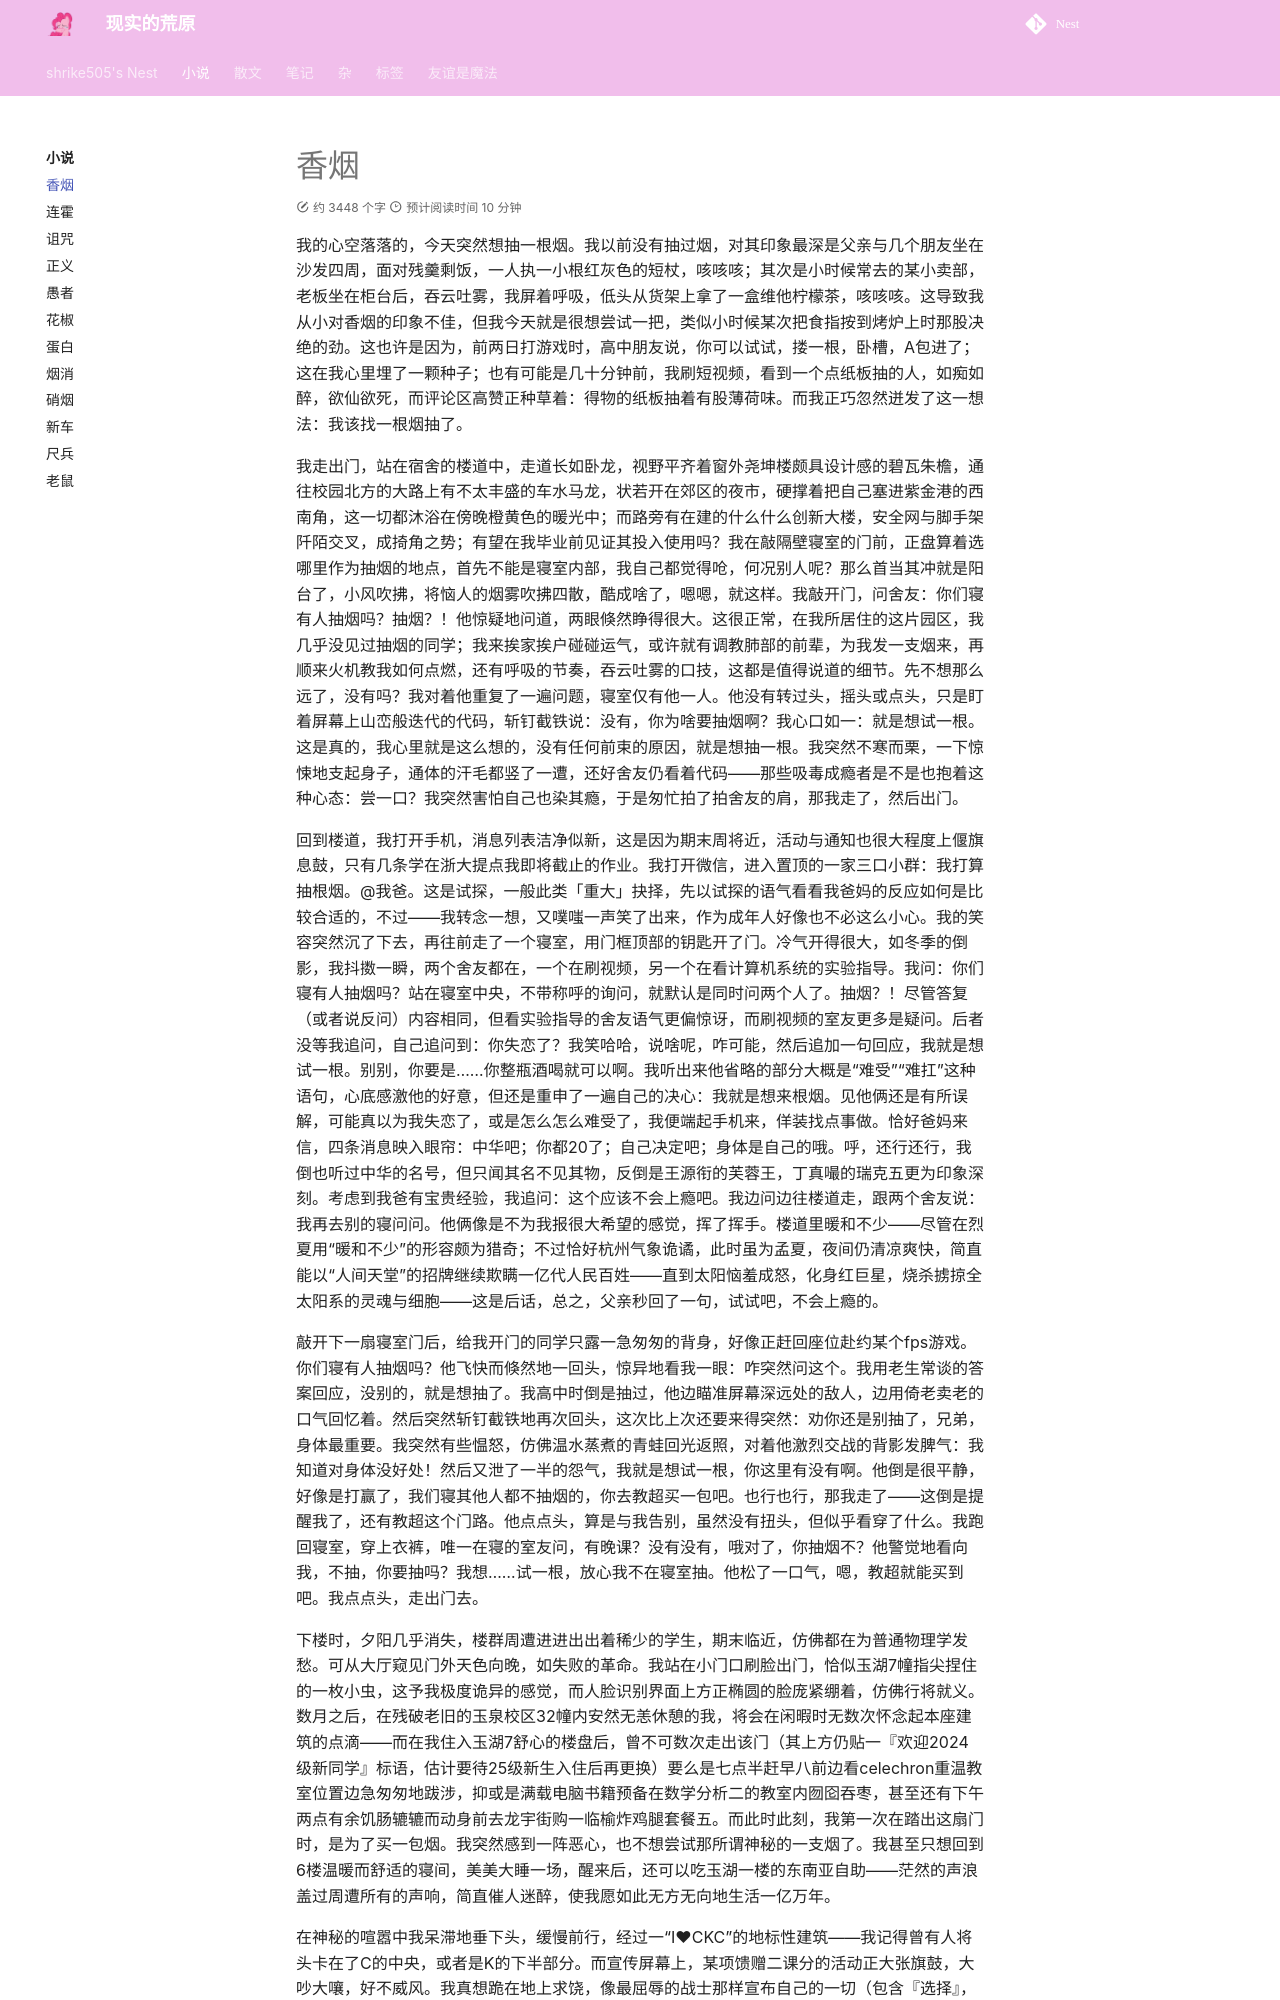

repository: shrike-505/Nest · page: stories/Smoke/index.html · generator: mkdocs

---
    comments: true
---

# 香烟

我的心空落落的，今天突然想抽一根烟。我以前没有抽过烟，对其印象最深是父亲与几个朋友坐在沙发四周，面对残羹剩饭，一人执一小根红灰色的短杖，咳咳咳；其次是小时候常去的某小卖部，老板坐在柜台后，吞云吐雾，我屏着呼吸，低头从货架上拿了一盒维他柠檬茶，咳咳咳。这导致我从小对香烟的印象不佳，但我今天就是很想尝试一把，类似小时候某次把食指按到烤炉上时那股决绝的劲。这也许是因为，前两日打游戏时，高中朋友说，你可以试试，搂一根，卧槽，A包进了；这在我心里埋了一颗种子；也有可能是几十分钟前，我刷短视频，看到一个点纸板抽的人，如痴如醉，欲仙欲死，而评论区高赞正种草着：得物的纸板抽着有股薄荷味。而我正巧忽然迸发了这一想法：我该找一根烟抽了。

我走出门，站在宿舍的楼道中，走道长如卧龙，视野平齐着窗外尧坤楼颇具设计感的碧瓦朱檐，通往校园北方的大路上有不太丰盛的车水马龙，状若开在郊区的夜市，硬撑着把自己塞进紫金港的西南角，这一切都沐浴在傍晚橙黄色的暖光中；而路旁有在建的什么什么创新大楼，安全网与脚手架阡陌交叉，成掎角之势；有望在我毕业前见证其投入使用吗？我在敲隔壁寝室的门前，正盘算着选哪里作为抽烟的地点，首先不能是寝室内部，我自己都觉得呛，何况别人呢？那么首当其冲就是阳台了，小风吹拂，将恼人的烟雾吹拂四散，酷成啥了，嗯嗯，就这样。我敲开门，问舍友：你们寝有人抽烟吗？抽烟？！他惊疑地问道，两眼倏然睁得很大。这很正常，在我所居住的这片园区，我几乎没见过抽烟的同学；我来挨家挨户碰碰运气，或许就有调教肺部的前辈，为我发一支烟来，再顺来火机教我如何点燃，还有呼吸的节奏，吞云吐雾的口技，这都是值得说道的细节。先不想那么远了，没有吗？我对着他重复了一遍问题，寝室仅有他一人。他没有转过头，摇头或点头，只是盯着屏幕上山峦般迭代的代码，斩钉截铁说：没有，你为啥要抽烟啊？我心口如一：就是想试一根。这是真的，我心里就是这么想的，没有任何前束的原因，就是想抽一根。我突然不寒而栗，一下惊悚地支起身子，通体的汗毛都竖了一遭，还好舍友仍看着代码——那些吸毒成瘾者是不是也抱着这种心态：尝一口？我突然害怕自己也染其瘾，于是匆忙拍了拍舍友的肩，那我走了，然后出门。

回到楼道，我打开手机，消息列表洁净似新，这是因为期末周将近，活动与通知也很大程度上偃旗息鼓，只有几条学在浙大提点我即将截止的作业。我打开微信，进入置顶的一家三口小群：我打算抽根烟。@我爸。这是试探，一般此类「重大」抉择，先以试探的语气看看我爸妈的反应如何是比较合适的，不过——我转念一想，又噗嗤一声笑了出来，作为成年人好像也不必这么小心。我的笑容突然沉了下去，再往前走了一个寝室，用门框顶部的钥匙开了门。冷气开得很大，如冬季的倒影，我抖擞一瞬，两个舍友都在，一个在刷视频，另一个在看计算机系统的实验指导。我问：你们寝有人抽烟吗？站在寝室中央，不带称呼的询问，就默认是同时问两个人了。抽烟？！尽管答复（或者说反问）内容相同，但看实验指导的舍友语气更偏惊讶，而刷视频的室友更多是疑问。后者没等我追问，自己追问到：你失恋了？我笑哈哈，说啥呢，咋可能，然后追加一句回应，我就是想试一根。别别，你要是……你整瓶酒喝就可以啊。我听出来他省略的部分大概是“难受”“难扛”这种语句，心底感激他的好意，但还是重申了一遍自己的决心：我就是想来根烟。见他俩还是有所误解，可能真以为我失恋了，或是怎么怎么难受了，我便端起手机来，佯装找点事做。恰好爸妈来信，四条消息映入眼帘：中华吧；你都20了；自己决定吧；身体是自己的哦。呼，还行还行，我倒也听过中华的名号，但只闻其名不见其物，反倒是王源衔的芙蓉王，丁真嘬的瑞克五更为印象深刻。考虑到我爸有宝贵经验，我追问：这个应该不会上瘾吧。我边问边往楼道走，跟两个舍友说：我再去别的寝问问。他俩像是不为我报很大希望的感觉，挥了挥手。楼道里暖和不少——尽管在烈夏用“暖和不少”的形容颇为猎奇；不过恰好杭州气象诡谲，此时虽为孟夏，夜间仍清凉爽快，简直能以“人间天堂”的招牌继续欺瞒一亿代人民百姓——直到太阳恼羞成怒，化身红巨星，烧杀掳掠全太阳系的灵魂与细胞——这是后话，总之，父亲秒回了一句，试试吧，不会上瘾的。

敲开下一扇寝室门后，给我开门的同学只露一急匆匆的背身，好像正赶回座位赴约某个fps游戏。你们寝有人抽烟吗？他飞快而倏然地一回头，惊异地看我一眼：咋突然问这个。我用老生常谈的答案回应，没别的，就是想抽了。我高中时倒是抽过，他边瞄准屏幕深远处的敌人，边用倚老卖老的口气回忆着。然后突然斩钉截铁地再次回头，这次比上次还要来得突然：劝你还是别抽了，兄弟，身体最重要。我突然有些愠怒，仿佛温水蒸煮的青蛙回光返照，对着他激烈交战的背影发脾气：我知道对身体没好处！然后又泄了一半的怨气，我就是想试一根，你这里有没有啊。他倒是很平静，好像是打赢了，我们寝其他人都不抽烟的，你去教超买一包吧。也行也行，那我走了——这倒是提醒我了，还有教超这个门路。他点点头，算是与我告别，虽然没有扭头，但似乎看穿了什么。我跑回寝室，穿上衣裤，唯一在寝的室友问，有晚课？没有没有，哦对了，你抽烟不？他警觉地看向我，不抽，你要抽吗？我想……试一根，放心我不在寝室抽。他松了一口气，嗯，教超就能买到吧。我点点头，走出门去。
